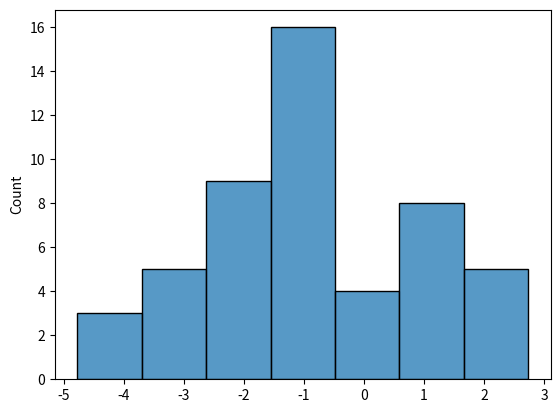

The matplotlib source for this figure:
import seaborn as sns
import matplotlib.pyplot as plt
import numpy as np

data = np.random.randn(50).cumsum()
sns.histplot(data=data)
plt.show()